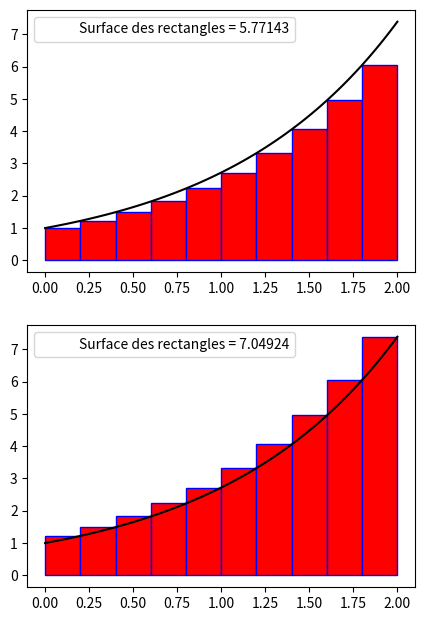

Write the Python code that produced this figure.
import matplotlib.pyplot as plt
import matplotlib.patches as patches
import numpy as np
def f(x):
  return np.exp(x)
xmin = 0
xmax = 2
nb_rectangles = 10
pas = (xmax - xmin)/nb_rectangles
surface_rectangles0 = 0
for i in range(nb_rectangles):
  surface_rectangles0 = surface_rectangles0 + pas * f(xmin+i*pas)
surface_rectangles1 = 0
for i in range(nb_rectangles):
  surface_rectangles1 = surface_rectangles1 + pas * f(xmin+(i+1)*pas)

  
fig, ax = plt.subplots(2,1, figsize=(5, 7.5))

#figure du haut
hidden_line = ax[0].plot([xmin,xmax],[f(xmin),f(xmax)],alpha=0, label=f"Surface des rectangles = {np.round(surface_rectangles0,5)}")

for i in range(nb_rectangles):
  ax[0].add_patch(patches.Rectangle((xmin+i*pas, 0), pas, f(xmin+i*pas), edgecolor = 'blue', facecolor = 'red', fill=True))

L_x = np.linspace(xmin,xmax,100)
L_y = f(L_x)
ax[0].plot(L_x,L_y,c='k')
ax[0].legend(handles=hidden_line)

#figure du bas
hidden_line = ax[1].plot([xmin,xmax],[f(xmin),f(xmax)],alpha=0, label=f"Surface des rectangles = {np.round(surface_rectangles1,5)}")

for i in range(nb_rectangles):
  ax[1].add_patch(patches.Rectangle((xmin+i*pas, 0), pas, f(xmin+(i+1)*pas), edgecolor = 'blue', facecolor = 'red', fill=True))

L_x = np.linspace(xmin,xmax,100)
L_y = f(L_x)
ax[1].plot(L_x,L_y,c='k')
ax[1].legend(handles=hidden_line)

plt.show()
print('Surface sous la courbe :'+str(np.round((surface_rectangles0 + surface_rectangles1)/2,5)))

